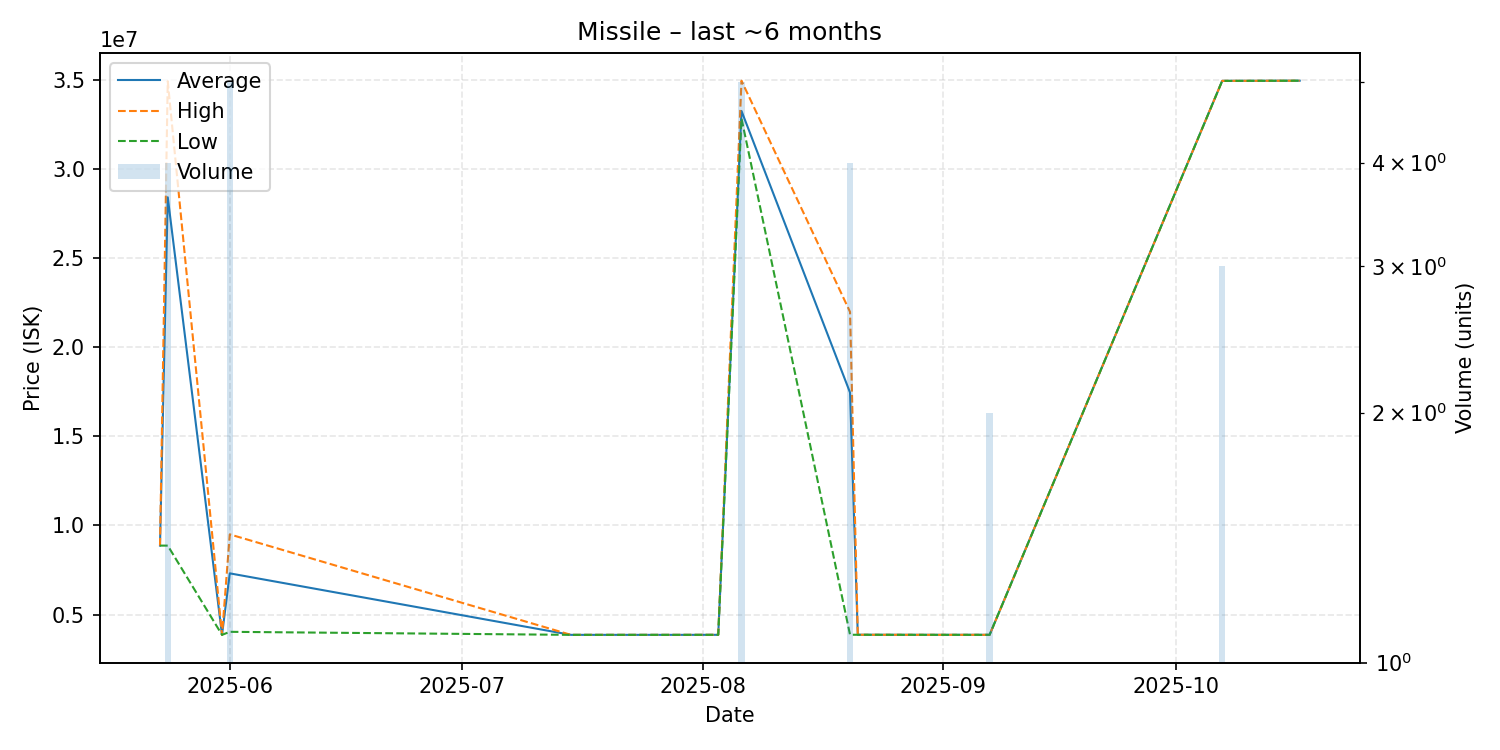

Data behind this chart, as committed beside it:
date, average, highest, lowest, order_count, volume
2025-05-23, 8870000, 8870000, 8870000, 1, 1
2025-05-24, 28424750, 34940000, 8869000, 3, 4
2025-05-31, 3858000, 3858000, 3858000, 1, 1
2025-06-01, 7311800, 9500000, 4029500, 3, 5
2025-07-15, 3859000, 3859000, 3859000, 1, 1
2025-07-29, 3859000, 3859000, 3859000, 1, 1
2025-08-03, 3861000, 3861000, 3861000, 1, 1
2025-08-06, 33272000, 34970000, 32850000, 3, 5
2025-08-20, 17461000, 21990000, 3864000, 3, 4
2025-08-21, 3864000, 3864000, 3864000, 1, 1
2025-08-29, 3861000, 3861000, 3861000, 1, 1
2025-09-07, 3861000, 3861000, 3861000, 2, 2
2025-10-07, 34960000, 34960000, 34960000, 1, 3
2025-10-17, 34970000, 34970000, 34970000, 1, 1
